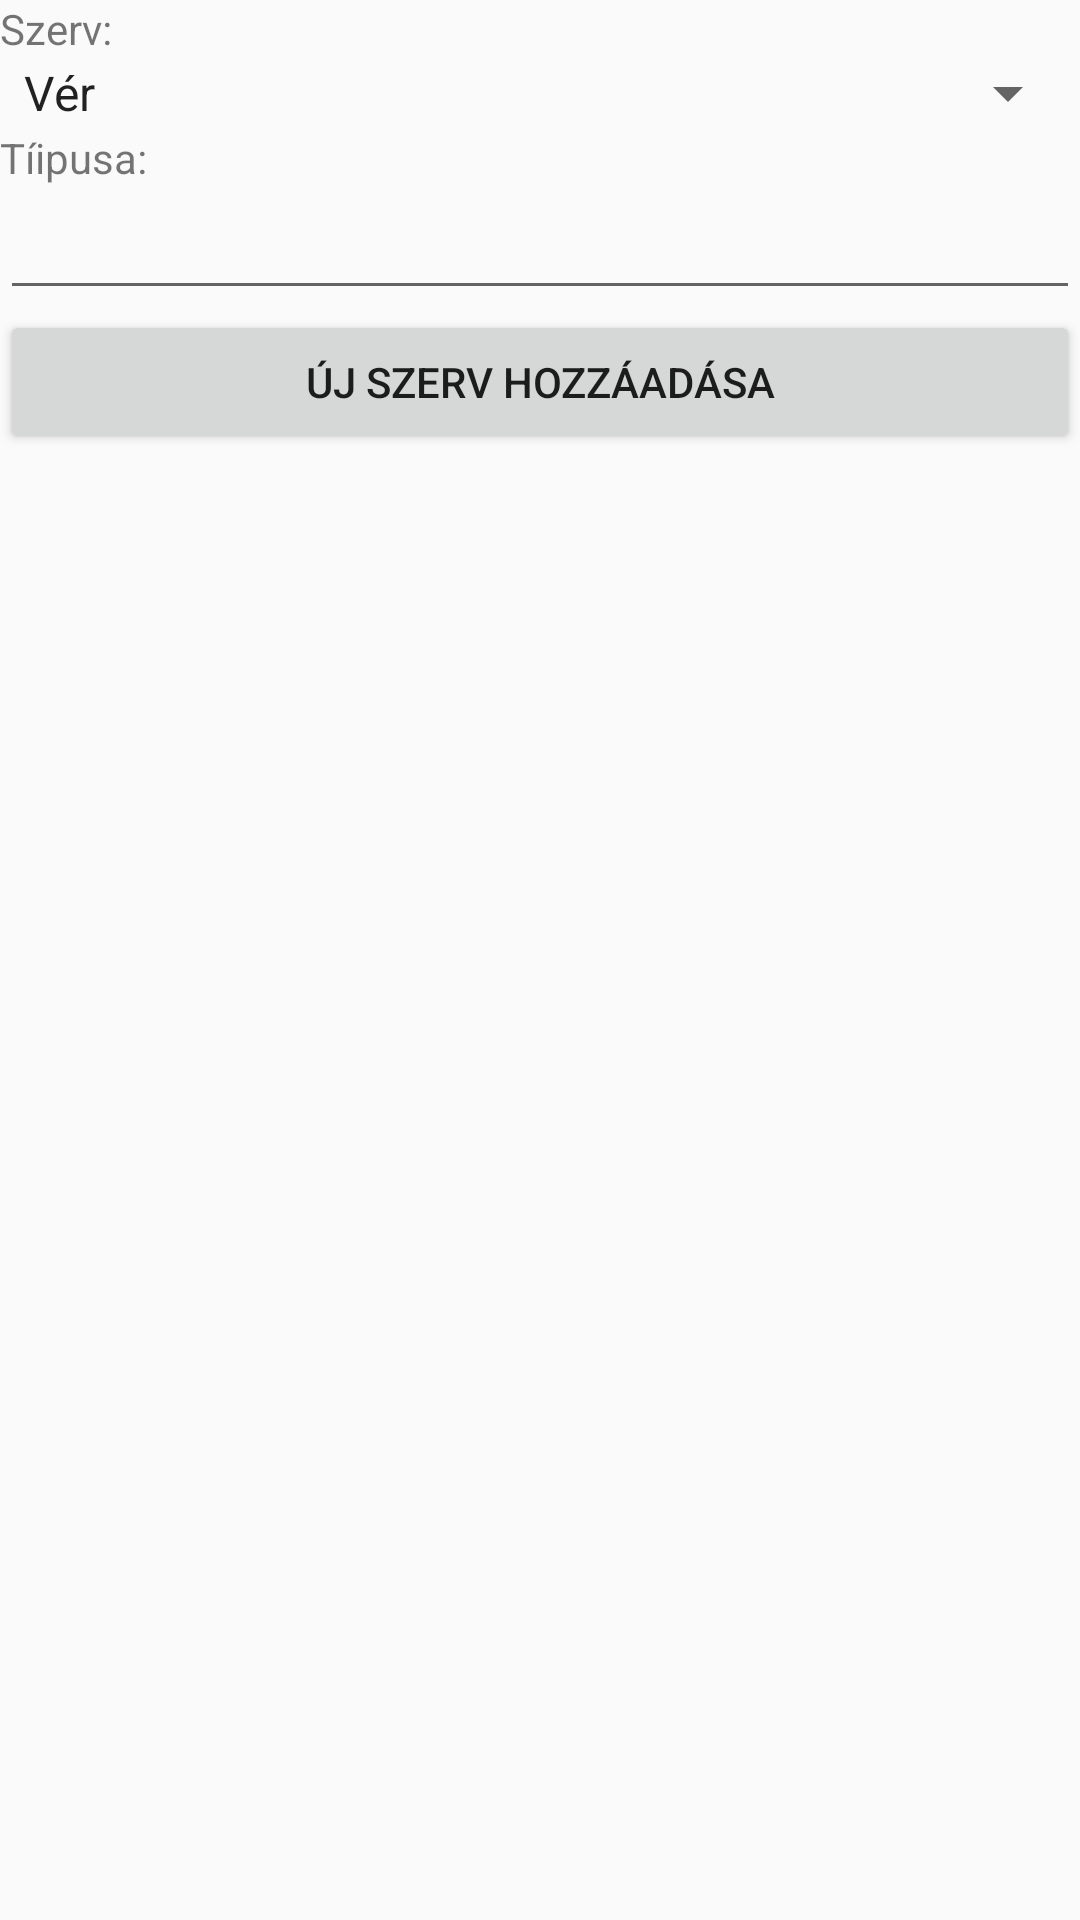

Write the Android layout XML for this screen, with the resource values it uses.
<!-- AndroidManifest.xml: application theme AppTheme -->
<!-- res/layout/activity_ujszerv.xml -->
<?xml version="1.0" encoding="utf-8"?>

<android.support.constraint.ConstraintLayout xmlns:android="http://schemas.android.com/apk/res/android"
    xmlns:app="http://schemas.android.com/apk/res-auto"
    xmlns:tools="http://schemas.android.com/tools"
    android:layout_width="match_parent"
    android:layout_height="match_parent"
    tools:context="hu.petrik.betegszervapp.UjSzervActivity">
<LinearLayout
    android:layout_width="match_parent"
    android:layout_height="match_parent"
    android:orientation="vertical">

    <TextView
        android:layout_width="match_parent"
        android:layout_height="wrap_content"
        android:text="@string/ujszerv_szerv" />

    <Spinner
        android:id="@+id/ujszerv_szerv"
        android:layout_width="match_parent"
        android:layout_height="wrap_content"
        android:entries="@array/szervek" />
    <TextView
        android:layout_width="match_parent"
        android:layout_height="wrap_content"
        android:text="@string/ujszerv_tipus" />

    <EditText
        android:id="@+id/ujszerv_tipus"
        android:layout_width="match_parent"
        android:layout_height="wrap_content" />

    <Button
        android:id="@+id/ujszervletrehozas_gomb"
        android:layout_width="match_parent"
        android:layout_height="wrap_content"
        android:text="@string/ujszervletrehozas_gomb" />



</LinearLayout>

</android.support.constraint.ConstraintLayout>
<!-- resources referenced by this layout -->
<resources>
  <string-array name="szervek">
          <item>Vér</item>
          <item>Vese</item>
          <item>Szív</item>
      </string-array>
  <string name="ujszerv_szerv">Szerv:</string>
  <string name="ujszerv_tipus">Tíipusa:</string>
  <string name="ujszervletrehozas_gomb">Új szerv hozzáadása</string>
  <style name="AppTheme" parent="Theme.AppCompat.Light.NoActionBar">
          
          <item name="colorPrimary">@color/colorPrimary</item>
          <item name="colorPrimaryDark">@color/colorPrimaryDark</item>
          <item name="colorAccent">@color/colorAccent</item>
      </style>
  <color name="colorPrimary">#3F51B5</color>
  <color name="colorPrimaryDark">#303F9F</color>
  <color name="colorAccent">#FF4081</color>
</resources>
